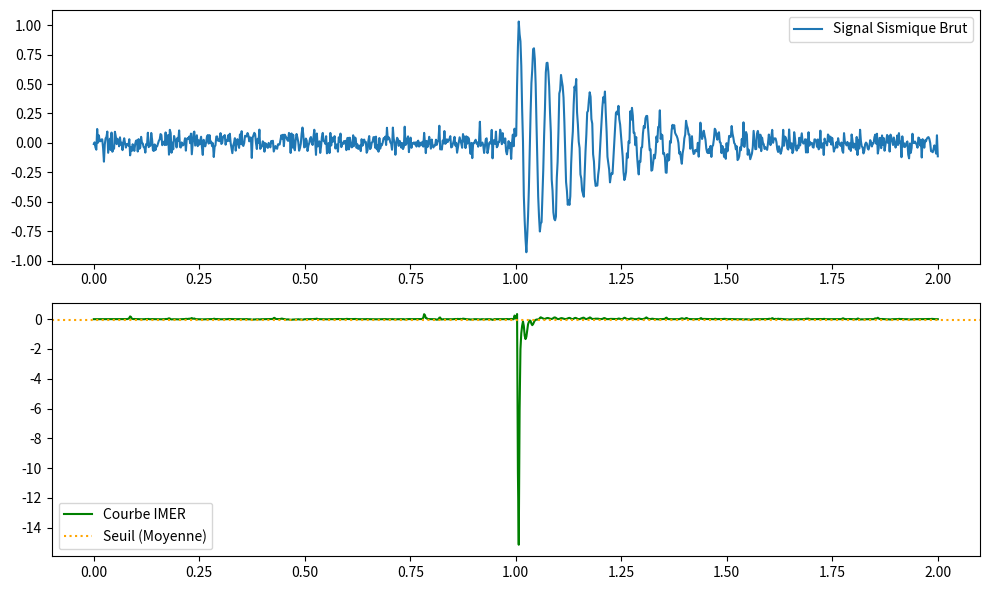

Generate this figure with matplotlib:
import numpy as np
import matplotlib.pyplot as plt

def compute_imer(signal, fs, n1_ms=10, n2_ms=30, n3_ms=60, smoothing_ms=5):
    """
    Implémentation de l'IMER selon Lee et al. (2017)
    
    Paramètres:
    - signal : array numpy (amplitude de la trace)
    - fs : fréquence d'échantillonnage (Hz)
    - n1_ms, n2_ms, n3_ms : tailles des fenêtres en millisecondes
    - smoothing_ms : fenêtre de lissage final
    """
    
    # 1. Conversion des ms en nombre d'échantillons
    n1 = int(n1_ms * fs / 1000)
    n2 = int(n2_ms * fs / 1000)
    n3 = int(n3_ms * fs / 1000)
    n_smooth = int(smoothing_ms * fs / 1000)
    
    # 2. Préparation
    energy = signal**2
    imer_raw = np.zeros(len(signal))
    
    # 3. Calcul glissant des ratios
    # On commence à n3 pour avoir assez de passé pour la fenêtre de référence
    for i in range(n3, len(signal) - n1):
        # Énergie moyenne (Somme / N)
        e1 = np.mean(energy[i : i + n1]) 
        e2 = np.mean(energy[i - n2 : i])
        e3 = np.mean(energy[i - n3 : i])
    
        # Calcul IMER
        mer12 = (e1 / (e2 + 1e-10)) * np.abs(signal[i])
        mer13 = (e1 / (e3 + 1e-10)) * np.abs(signal[i])
    
        imer_raw[i] = mer12 - mer13
        
    # 4. Lissage final (Moving Average)
    if n_smooth > 1:
        kernel = np.ones(n_smooth) / n_smooth
        imer_curve = np.convolve(imer_raw, kernel, mode='same')
    else:
        imer_curve = imer_raw

    # 5. Pointage (Picking) par intersection avec la moyenne
    threshold = np.mean(imer_curve)
    # On cherche les indices où la courbe dépasse le seuil
    indices = np.where(imer_curve > threshold)[0]
    
    # On filtre pour ne garder que les détections après le début du signal utile
    pick = indices[0] if len(indices) > 0 else None
    
    return imer_curve, threshold, pick

# ---UTILISATION ---
if __name__ == "__main__":
    # Génération d'un signal de test (Bruit + Arrivée d'onde à 1.0s)
    fs = 500  # 500 Hz
    t = np.linspace(0, 2, 2*fs)
    noise = np.random.normal(0, 0.05, len(t))
    
    # Onde synthétique (onde P arrivant à t=1.0s)
    arrival_time = 1.0
    signal_wave = np.zeros(len(t))
    idx_arrival = int(arrival_time * fs)
    signal_wave[idx_arrival:] = np.sin(2 * np.pi * 30 * t[idx_arrival:]) * np.exp(-5*(t[idx_arrival:]-1))
    
    trace = noise + signal_wave

    # Application de l'IMER
    curve, thresh, pick_idx = compute_imer(trace, fs)
    print(f"pointé à : {t[pick_idx] if pick_idx is not None else 'Aucun pointé'} secondes")
    
    # Affichage
    plt.figure(figsize=(10, 6))
    plt.subplot(2, 1, 1)
    plt.plot(t, trace, label="Signal Sismique Brut")
    if pick_idx:
        plt.axvline(t[pick_idx], color='r', linestyle='--', label="Pointé IMER")
    plt.legend()
    
    plt.subplot(2, 1, 2)
    plt.plot(t, curve, label="Courbe IMER", color='g')
    plt.axhline(thresh, color='orange', linestyle=':', label="Seuil (Moyenne)")
    plt.legend()
    plt.tight_layout()
    plt.show()
